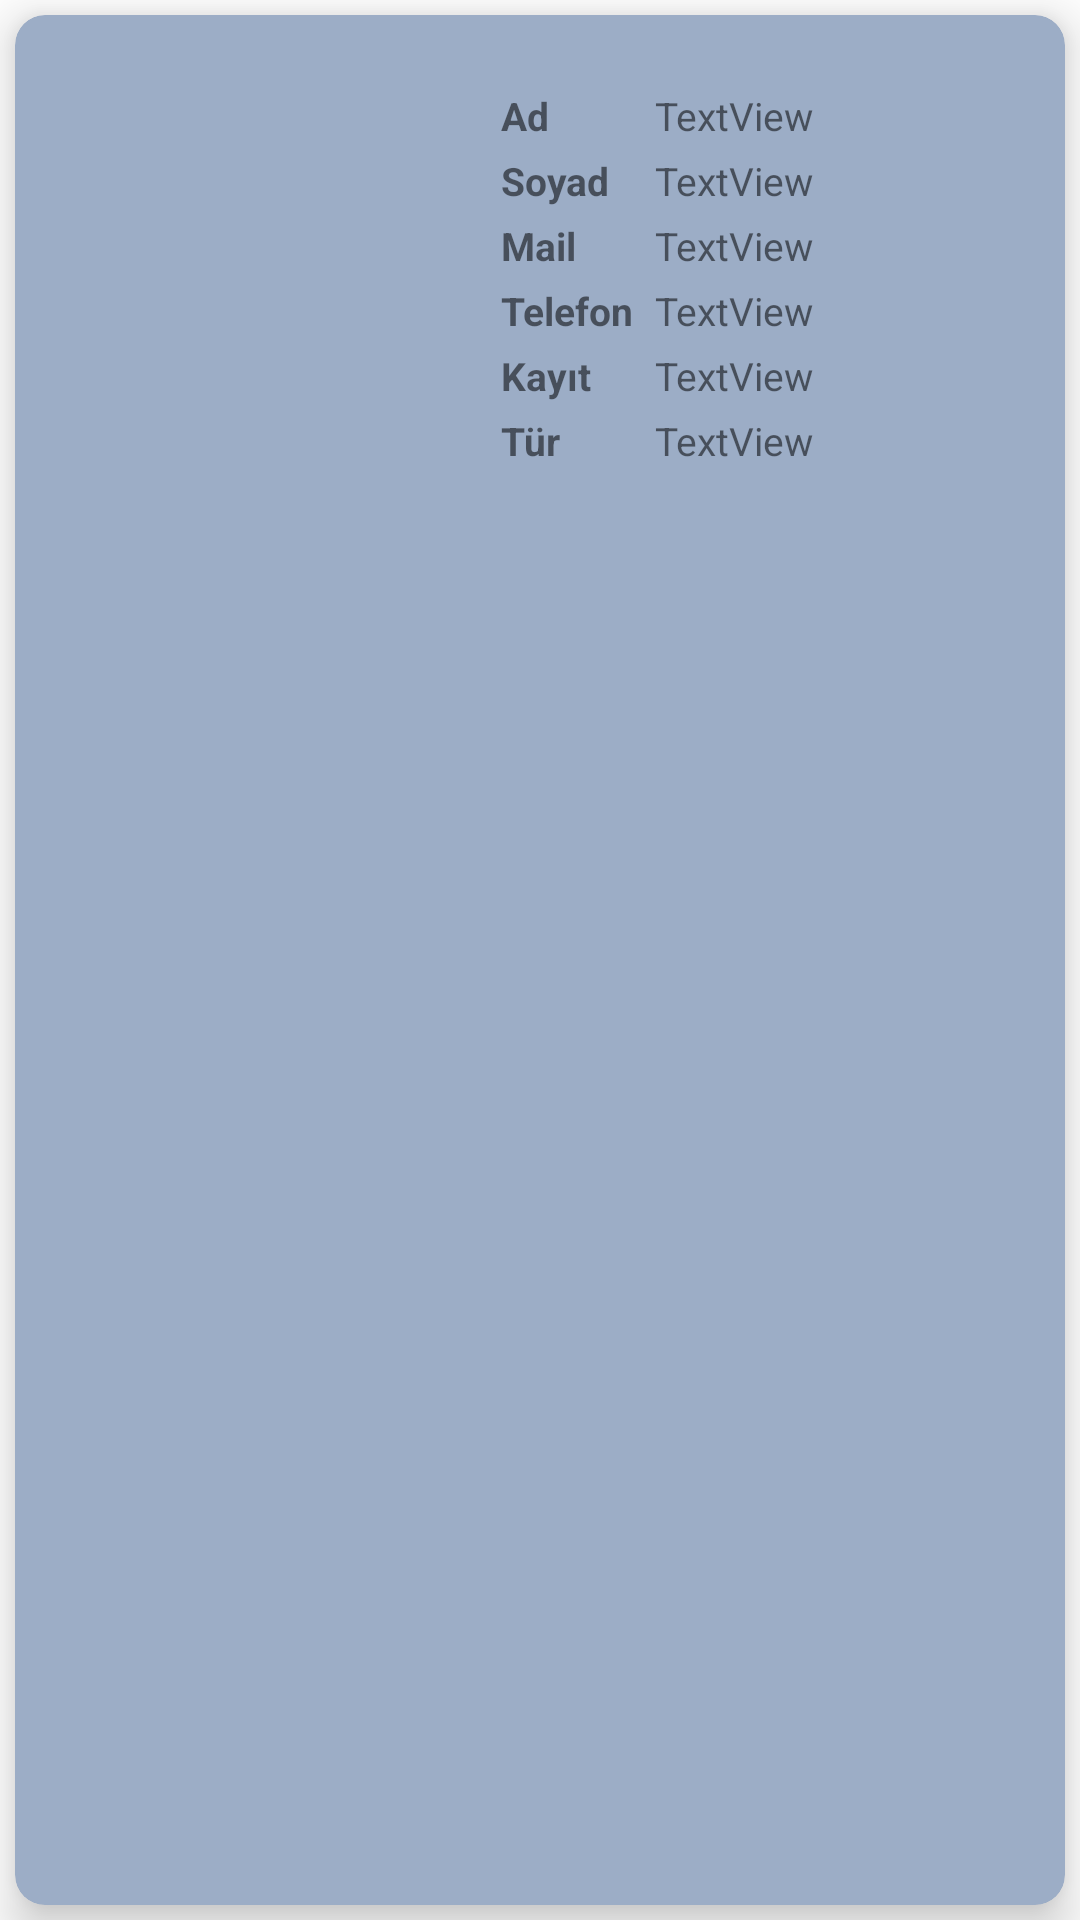

This screen was rendered from an Android layout file. Write that file and the resources it references.
<!-- AndroidManifest.xml: application theme Theme.Gym_v2 -->
<!-- res/layout/recycler_user.xml -->
<?xml version="1.0" encoding="utf-8"?>
<LinearLayout xmlns:android="http://schemas.android.com/apk/res/android"
    xmlns:tools="http://schemas.android.com/tools"
    android:layout_width="match_parent"
    android:layout_height="wrap_content"
    xmlns:app="http://schemas.android.com/apk/res-auto"
    android:orientation="vertical">

    <androidx.cardview.widget.CardView
        android:layout_width="match_parent"
        android:layout_height="match_parent"
        app:cardBackgroundColor="#9CADC6"
        android:layout_margin="5dp"
        app:cardElevation="10dp"
        app:cardCornerRadius="10dp">

        <LinearLayout
            android:layout_width="match_parent"
            android:layout_height="wrap_content"
            android:orientation="horizontal">

            <ImageView
                android:id="@+id/cardImage"
                android:layout_width="150dp"
                android:layout_height="180dp"
                android:layout_marginStart="5dp"
                tools:ignore="ContentDescription" />

            <LinearLayout
                android:layout_width="wrap_content"
                android:layout_height="wrap_content"
                android:layout_marginStart="5dp"
                android:layout_marginTop="14.5dp"
                android:orientation="vertical">

                <TextView
                    android:layout_width="wrap_content"
                    android:layout_height="wrap_content"
                    android:layout_marginStart="2dp"
                    android:layout_marginTop="10dp"
                    android:text="@string/name"
                    android:textStyle="bold"
                    android:textSize="13sp" />

                <TextView
                    android:layout_width="wrap_content"
                    android:layout_height="wrap_content"
                    android:layout_marginStart="2dp"
                    android:layout_marginTop="4dp"
                    android:text="@string/lastname"
                    android:textStyle="bold"
                    android:textSize="13sp" />

                <TextView
                    android:layout_width="wrap_content"
                    android:layout_height="wrap_content"
                    android:layout_marginStart="2dp"
                    android:layout_marginTop="4dp"
                    android:text="@string/mail"
                    android:textStyle="bold"
                    android:textSize="13sp" />

                <TextView
                    android:layout_width="wrap_content"
                    android:layout_height="wrap_content"
                    android:layout_marginStart="2dp"
                    android:layout_marginTop="4dp"
                    android:text="@string/phoneNumber"
                    android:textStyle="bold"
                    android:textSize="13sp">

                </TextView>

                <TextView
                    android:layout_width="match_parent"
                    android:layout_height="wrap_content"
                    android:layout_marginStart="2dp"
                    android:layout_marginTop="4dp"
                    android:text="@string/registerDate"
                    android:textStyle="bold"
                    android:textSize="13sp" />

                <TextView
                    android:layout_width="match_parent"
                    android:layout_height="wrap_content"
                    android:layout_marginStart="2dp"
                    android:layout_marginTop="4dp"
                    android:text="@string/title"
                    android:textStyle="bold"
                    android:textSize="13sp" />

            </LinearLayout>

            <LinearLayout
                android:layout_width="match_parent"
                android:layout_height="wrap_content"
                android:layout_marginStart="2dp"
                android:layout_marginTop="14.5dp"
                android:orientation="vertical">

                <TextView
                    android:id="@+id/cardName"
                    android:layout_width="match_parent"
                    android:layout_height="wrap_content"
                    android:layout_marginStart="5dp"
                    android:layout_marginTop="10dp"
                    android:text="@string/textview"
                    android:textSize="13sp" />

                <TextView
                    android:id="@+id/cardLastname"
                    android:layout_width="match_parent"
                    android:layout_height="wrap_content"
                    android:layout_marginStart="5dp"
                    android:layout_marginTop="4dp"
                    android:text="@string/textview"
                    android:textSize="13sp" />

                <TextView
                    android:id="@+id/cardEmail"
                    android:layout_width="match_parent"
                    android:layout_height="wrap_content"
                    android:layout_marginStart="5dp"
                    android:layout_marginTop="4dp"
                    android:text="@string/textview"
                    android:textSize="13sp" />

                <TextView
                    android:id="@+id/cardPhoneNumber"
                    android:layout_width="match_parent"
                    android:layout_height="wrap_content"
                    android:layout_marginStart="5dp"
                    android:layout_marginTop="4dp"
                    android:text="@string/textview"
                    android:textSize="13sp" />

                <TextView
                    android:id="@+id/cardDate"
                    android:layout_width="match_parent"
                    android:layout_height="wrap_content"
                    android:layout_marginStart="5dp"
                    android:layout_marginTop="4dp"
                    android:text="@string/textview"
                    android:textSize="13sp" />

                <TextView
                    android:id="@+id/cardTitle"
                    android:layout_width="match_parent"
                    android:layout_height="wrap_content"
                    android:layout_marginStart="5dp"
                    android:layout_marginTop="4dp"
                    android:text="@string/textview"
                    android:textSize="13sp" />

            </LinearLayout>


        </LinearLayout>

    </androidx.cardview.widget.CardView>



</LinearLayout>
<!-- resources referenced by this layout -->
<resources>
  <string name="lastname">Soyad</string>
  <string name="mail">Mail</string>
  <string name="name">Ad</string>
  <string name="phoneNumber">Telefon</string>
  <string name="registerDate">Kayıt tarihi</string>
  <string name="textview">TextView</string>
  <string name="title">Tür</string>
  <style name="Theme.Gym_v2" parent="Theme.MaterialComponents.DayNight.DarkActionBar">
          
          <item name="colorPrimary">@color/purple_500</item>
          <item name="colorPrimaryVariant">@color/purple_700</item>
          <item name="colorOnPrimary">@color/white</item>
          
          <item name="colorSecondary">@color/teal_200</item>
          <item name="colorSecondaryVariant">@color/teal_700</item>
          <item name="colorOnSecondary">@color/black</item>
          
          <item name="android:statusBarColor" tools:targetApi="l">?attr/colorPrimaryVariant</item>
          
      </style>
  <color name="purple_500">#40648E</color>
  <color name="purple_700">#40648E</color> //#8666BF
  <color name="white">#FFFFFFFF</color>
  <color name="teal_200">#FF03DAC5</color>
  <color name="teal_700">#FF018786</color>
  <color name="black">#FF000000</color>
</resources>
